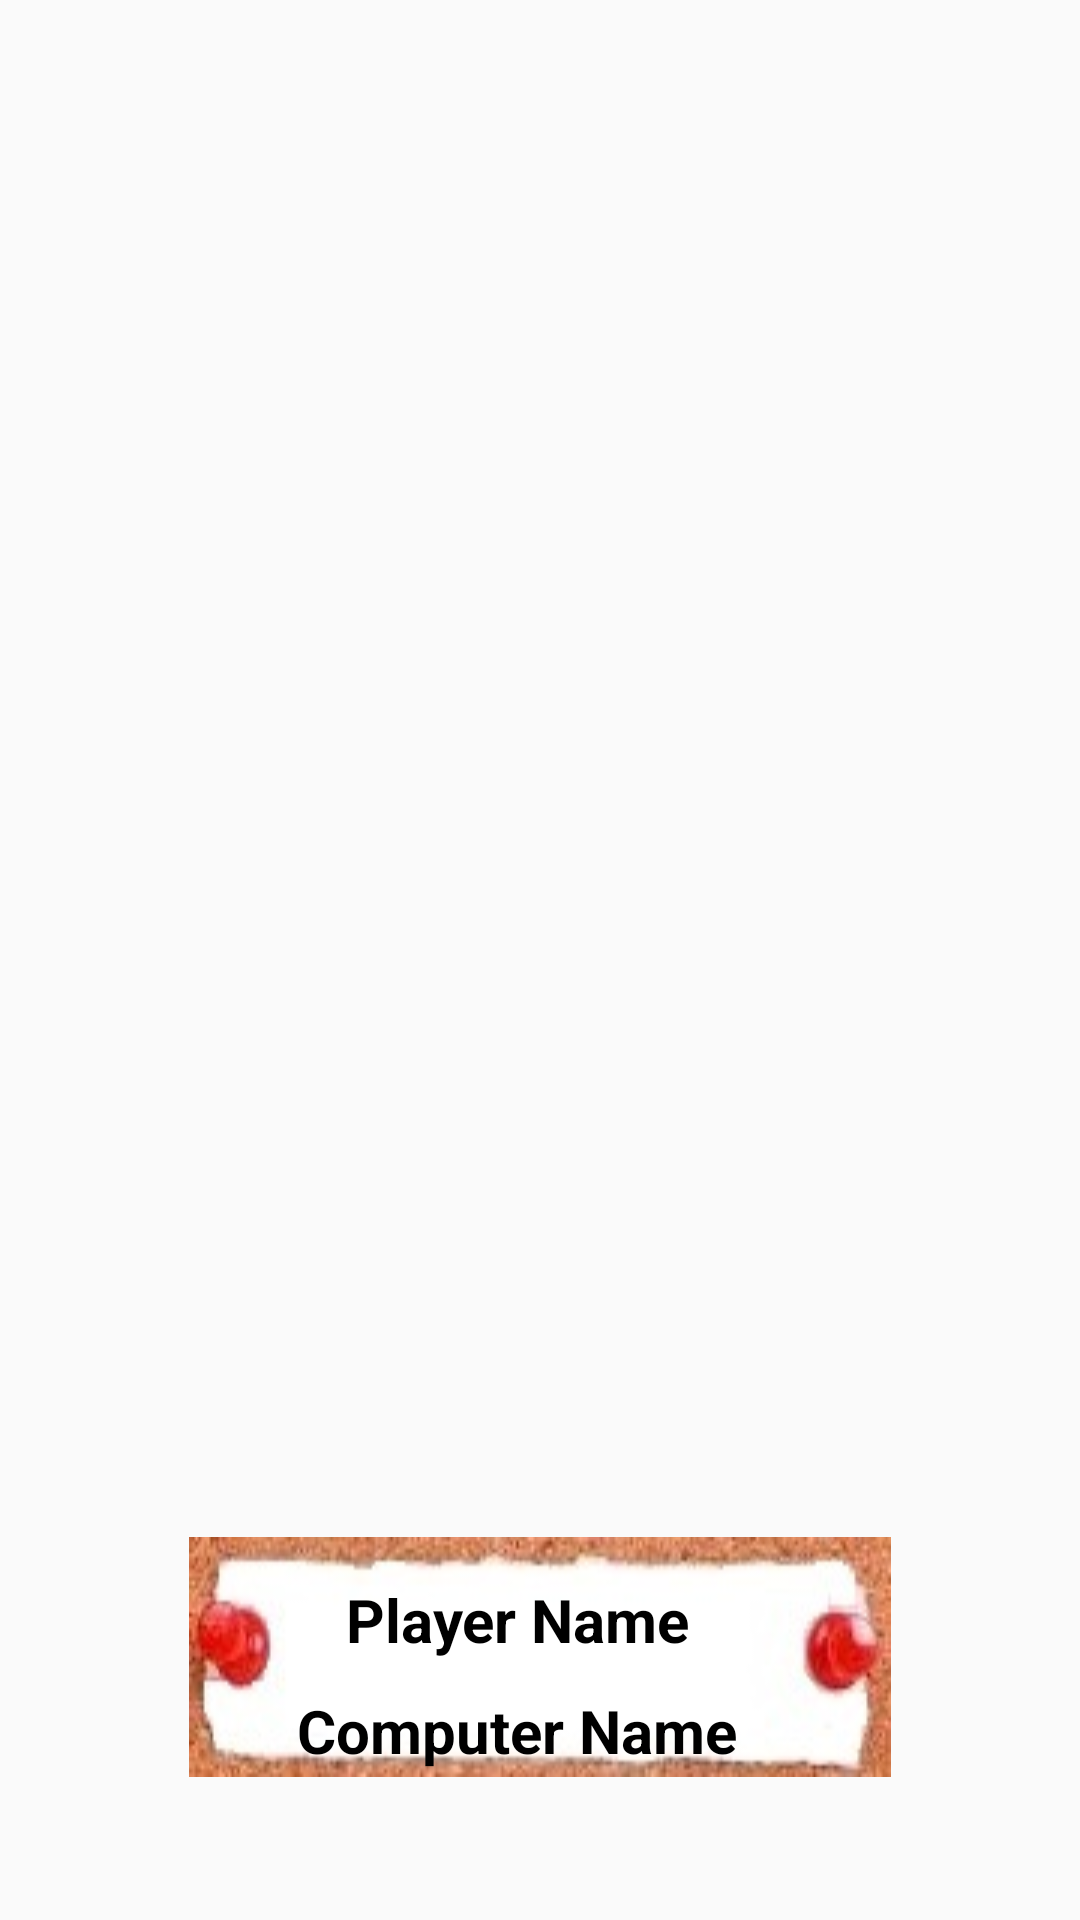

Here is an Android app screen rendered from its layout file. Give the layout XML and the strings, colors and styles it references.
<!-- AndroidManifest.xml: application theme AppTheme -->
<!-- res/layout/activity_two_player.xml -->
<LinearLayout xmlns:android="http://schemas.android.com/apk/res/android"
    android:layout_width="fill_parent"
    android:layout_height="fill_parent"
    android:orientation="vertical"
    android:fitsSystemWindows="true"
    android:background="@drawable/f"
    android:gravity="center">

    <ImageView
        android:layout_width="wrap_content"
        android:layout_height="100dp"
        android:id="@+id/iv10"
        android:layout_centerHorizontal="true" />


    <RelativeLayout
        android:layout_width="wrap_content"
        android:layout_height="wrap_content"
        android:layout_marginBottom="35dp"
        android:layout_marginTop="20dp">


        <ImageButton
            android:layout_width="55dp"
            android:layout_height="65dp"
            android:id="@+id/one_one"
            android:background="@drawable/tic_tac_toe_blank"
            android:layout_marginLeft="5dp"
            android:layout_marginBottom="35dp"
            android:layout_marginTop="5dp" />

        <ImageButton
            android:layout_width="55dp"
            android:layout_height="65dp"
            android:id="@+id/one_two"
            android:background="@drawable/tic_tac_toe_blank"
            android:layout_toRightOf="@+id/one_one"
            android:layout_marginLeft="60dp"
            android:layout_marginRight="55dp"
            android:layout_marginBottom="35dp"
            android:layout_marginTop="5dp" />

        <ImageButton
            android:layout_width="55dp"
            android:layout_height="65dp"
            android:id="@+id/one_three"
            android:background="@drawable/tic_tac_toe_blank"
            android:layout_toRightOf="@+id/one_two"
            android:layout_marginRight="5dp"
            android:layout_marginBottom="35dp"
            android:layout_marginTop="5dp" />

        <ImageButton
            android:layout_width="55dp"
            android:layout_height="65dp"
            android:background="@drawable/tic_tac_toe_blank"
            android:id="@+id/two_one"
            android:layout_below="@+id/one_one"
            android:layout_marginLeft="5dp"
            android:layout_marginBottom="35dp"
            android:layout_marginTop="5dp" />

        <ImageButton
            android:layout_width="55dp"
            android:layout_height="65dp"
            android:background="@drawable/tic_tac_toe_blank"
            android:id="@+id/two_two"
            android:layout_toRightOf="@+id/two_one"
            android:layout_below="@+id/one_two"
            android:layout_marginLeft="60dp"
            android:layout_marginRight="55dp"
            android:layout_marginBottom="35dp"
            android:layout_marginTop="5dp" />

        <ImageButton
            android:layout_width="55dp"
            android:layout_height="65dp"
            android:background="@drawable/tic_tac_toe_blank"
            android:id="@+id/two_three"
            android:layout_toRightOf="@+id/two_two"
            android:layout_below="@+id/one_three"
            android:layout_marginRight="5dp"
            android:layout_marginBottom="35dp"
            android:layout_marginTop="5dp" />

        <ImageButton
            android:layout_width="55dp"
            android:layout_height="65dp"
            android:background="@drawable/tic_tac_toe_blank"
            android:id="@+id/three_three"
            android:layout_toRightOf="@+id/three_two"
            android:layout_below="@+id/two_three"
            android:layout_marginRight="5dp"
            android:layout_marginBottom="10dp"
            android:layout_marginTop="5dp" />

        <ImageButton
            android:layout_width="55dp"
            android:layout_height="65dp"
            android:background="@drawable/tic_tac_toe_blank"
            android:id="@+id/three_two"
            android:layout_toRightOf="@+id/three_one"
            android:layout_below="@+id/two_one"
            android:layout_marginLeft="60dp"
            android:layout_marginRight="55dp"
            android:layout_marginBottom="10dp"
            android:layout_marginTop="5dp" />

        <ImageButton
            android:layout_width="55dp"
            android:layout_height="65dp"
            android:background="@drawable/tic_tac_toe_blank"
            android:id="@+id/three_one"
            android:layout_below="@+id/two_one"
            android:layout_marginLeft="5dp"
            android:layout_marginBottom="10dp"
            android:layout_marginTop="5dp" />


    </RelativeLayout>

    <LinearLayout
        android:layout_width="wrap_content"
        android:layout_height="80dp"
        android:id="@+id/linearLayout"
        android:orientation="vertical"
        android:background="@drawable/score"
        android:layout_marginTop="20dp">

        <TextView
            android:layout_width="match_parent"
            android:layout_height="wrap_content"
            android:layout_marginTop="14dp"
            android:layout_marginRight="15dp"
            android:id="@+id/player_one_score"
            android:gravity="center"
            android:textSize="20sp"
            android:text="@string/player_name"
            android:textStyle="bold"
            android:textColor="#000000" />

        <TextView
            android:layout_width="match_parent"
            android:layout_height="wrap_content"
            android:layout_marginTop="10dp"
            android:layout_marginRight="15dp"
            android:id="@+id/player_two_score"
            android:gravity="center"
            android:textSize="20sp"
            android:text="@string/computer_name"
            android:textStyle="bold"
            android:textColor="#000000" />
    </LinearLayout>


</LinearLayout>
<!-- resources referenced by this layout -->
<resources>
  <!-- drawable score: jpg bitmap (drawable, 25410 bytes) -->
  <string name="computer_name">Computer Name</string>
  <string name="player_name">Player Name</string>
  <style name="AppTheme" parent="Theme.AppCompat.Light.NoActionBar">
          
          <item name="colorPrimary">@color/colorPrimary</item>
          <item name="colorPrimaryDark">@color/colorPrimaryDark</item>
          <item name="colorAccent">@color/colorAccent</item>
          <item name="android:windowActionBar">false</item>
          <item name="android:windowNoTitle">true</item>
          <item name="android:windowDisablePreview">true</item>
      </style>
  <!-- not gathered from this repository: default colours our renderer supplied (Android Studio template values) -->
  <color name="colorPrimary">#FF6200EE</color>
  <color name="colorPrimaryDark">#FF3700B3</color>
  <color name="colorAccent">#FF03DAC5</color>
</resources>
